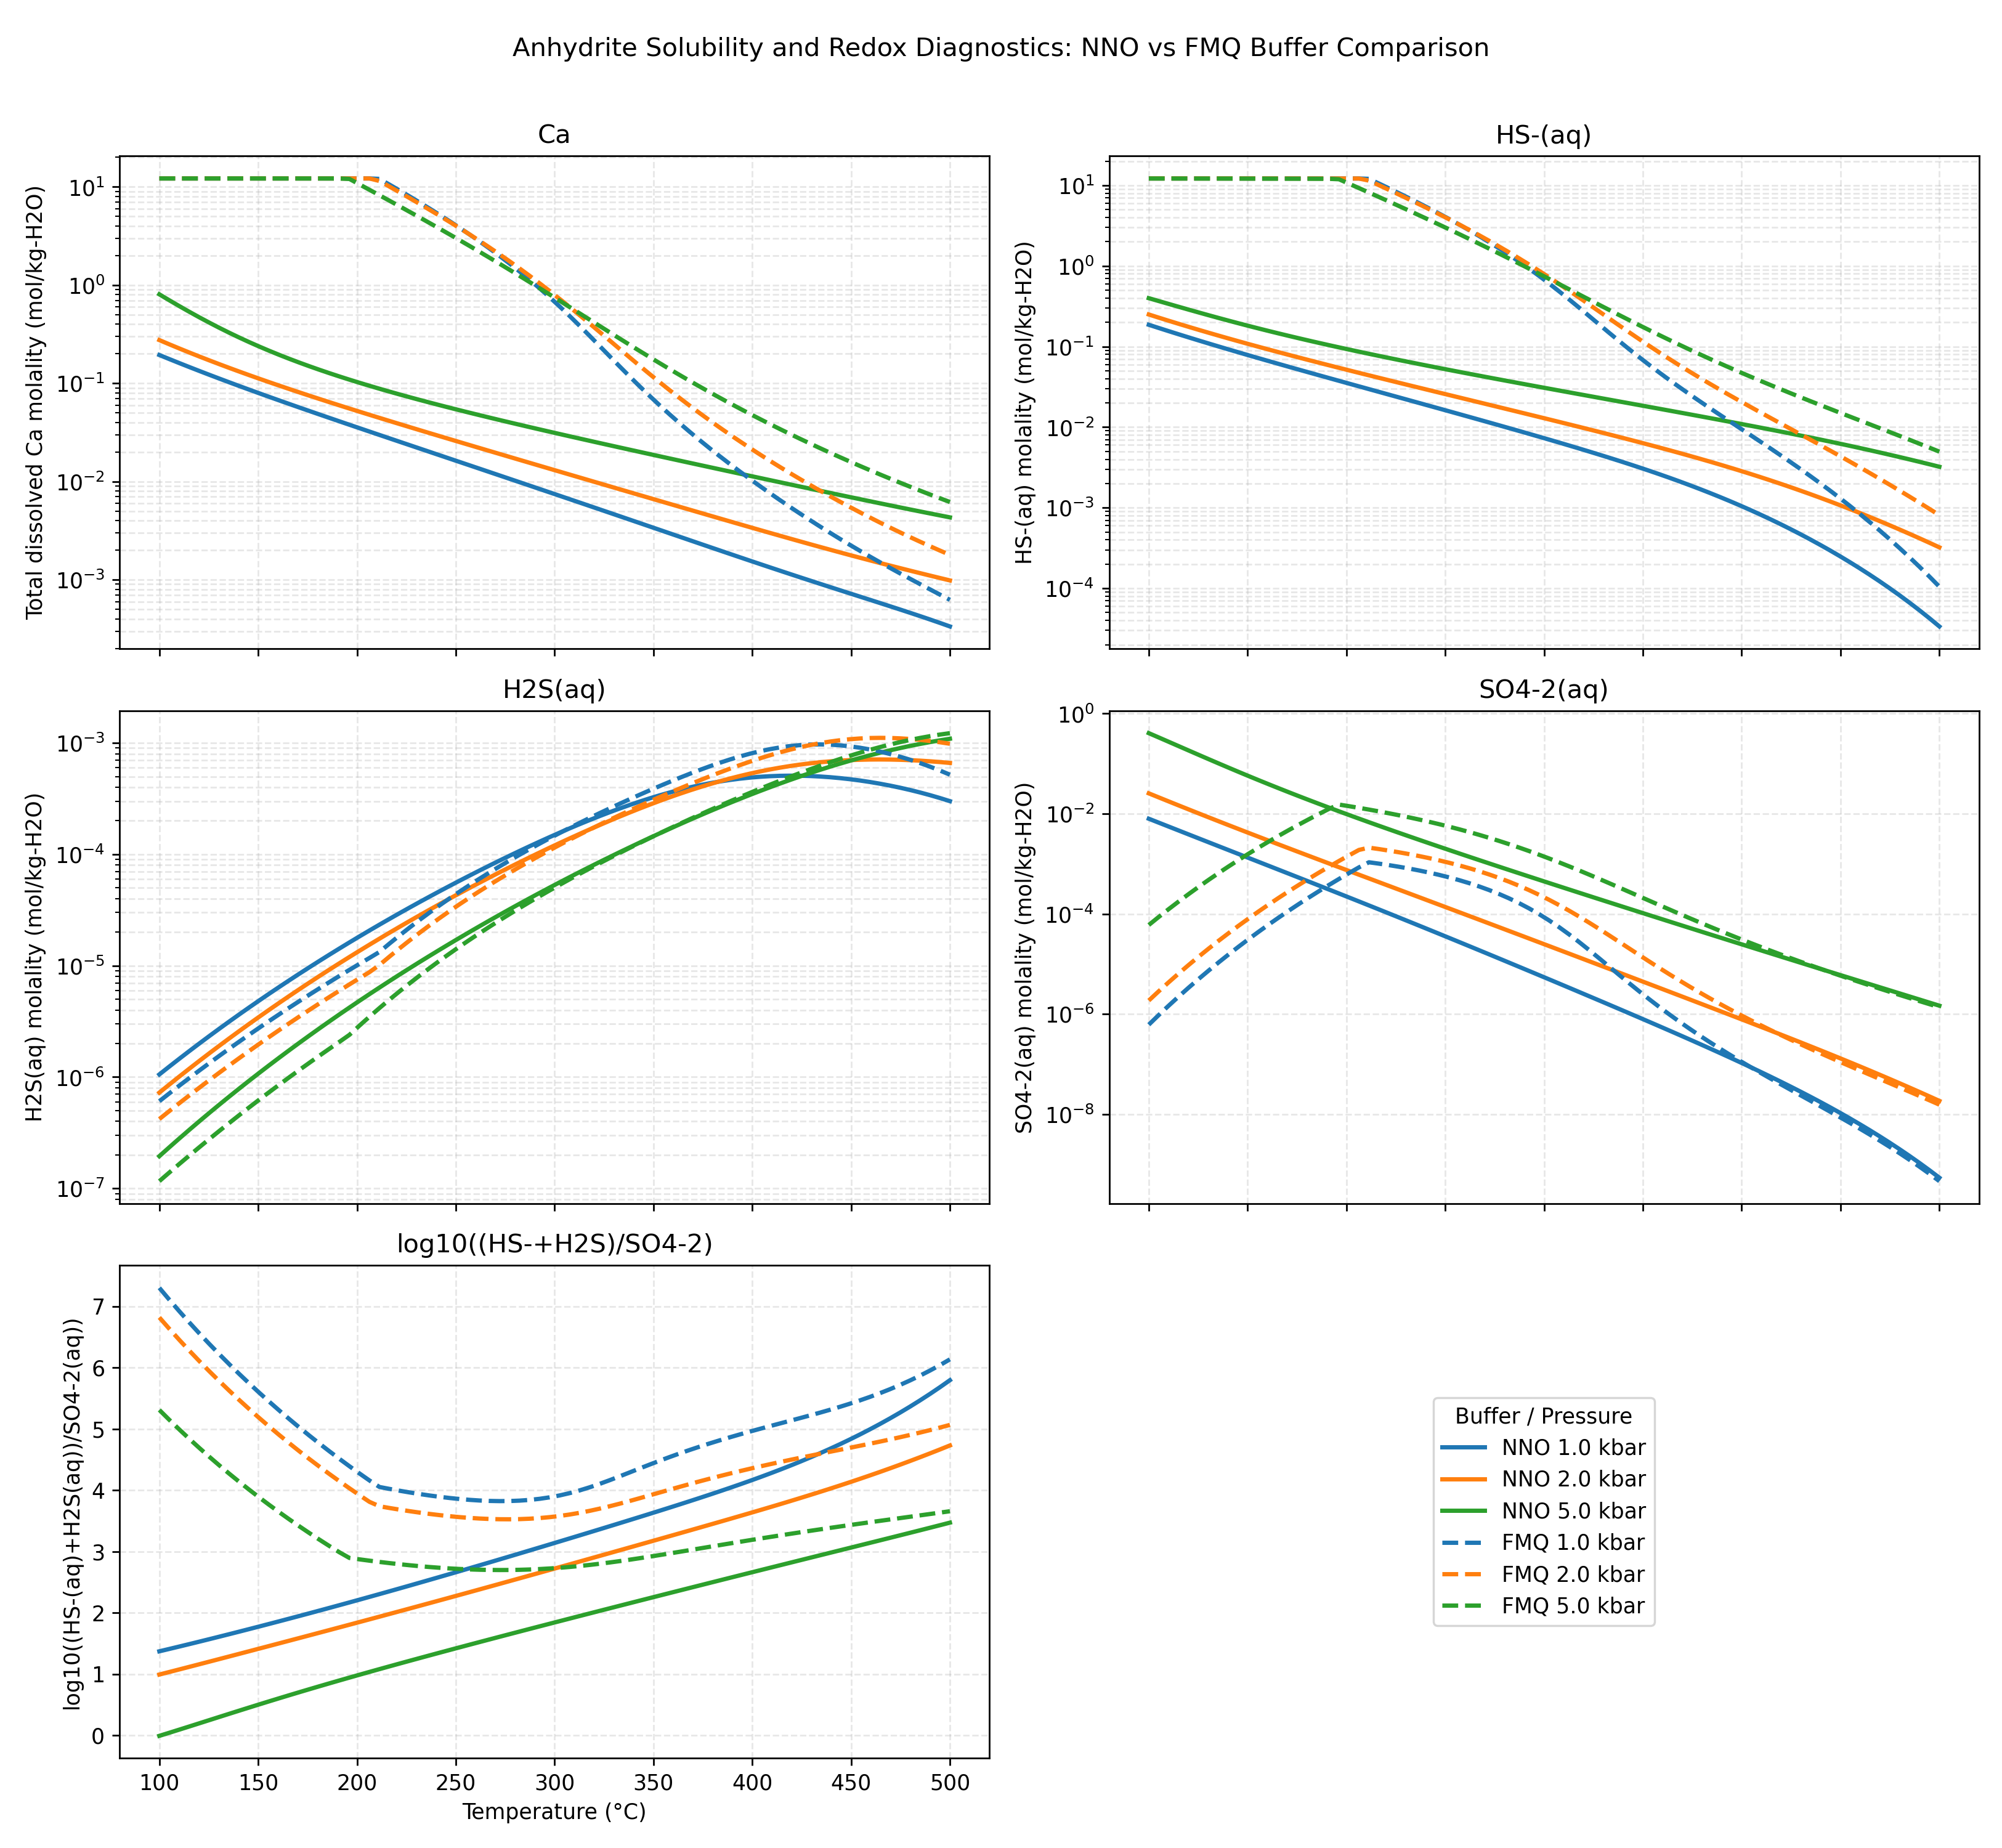

Source code (Python):
"""
Beginner Tutorial: Anhydrite Solubility with an Oxygen Fugacity Buffer

Summary
- This script calculates anhydrite solubility in water versus temperature.
- It applies a mineral oxygen fugacity buffer (for example NNO, HM, or Mn2O3-MnO).
- It saves one plot with solubility curves at fixed pressures.

Goal
- Keep the code minimal and beginner-friendly.
- Show clearly where to choose mineral, aqueous species, and fO2 buffer.


"""

import os
import sys
import numpy as np
import matplotlib

matplotlib.use("Agg")  # Non-interactive backend; required for savefig without a display
import matplotlib.pyplot as plt

# Prefer the local build in build/Reaktoro/Release when available.
THIS_DIR = os.path.dirname(os.path.abspath(__file__))
REPO_ROOT = os.path.dirname(os.path.dirname(THIS_DIR))
LOCAL_BUILD_PYD_DIR = os.path.join(REPO_ROOT, "build", "Reaktoro", "Release")

if os.path.isdir(LOCAL_BUILD_PYD_DIR) and LOCAL_BUILD_PYD_DIR not in sys.path:
    sys.path.insert(0, LOCAL_BUILD_PYD_DIR)

# autodiff must be imported AFTER the local build path is on sys.path,
# because it is bundled inside build/Reaktoro/Release alongside reaktoro4py.
import autodiff  # noqa: E402

try:
    # Use the local compiled extension from this repository build.
    from reaktoro4py import *  # noqa: F401,F403

    print(f"Using local Reaktoro build from: {LOCAL_BUILD_PYD_DIR}")
except ModuleNotFoundError:
    # Fallback only if local build is not available in the environment.
    from reaktoro import *  # noqa: F401,F403

    print("Using installed 'reaktoro' package (local build not found).")


# -----------------------------------------------------------------------------
# 1) User input section (edit this first)
# -----------------------------------------------------------------------------

# Mineral phase in SUPCRTBL.
MINERAL_NAME = "Anhydrite"
MINERAL_FORMULA = "CaSO4"

# Explicit aqueous species list (DEW database names).
# Use explicit names confirmed in this build's DEW species list.
# Include reduced and intermediate sulfur species plus dissolved oxygen so
# sulfur speciation can respond to the imposed oxygen fugacity.
AQUEOUS_SPECIES = [
    "H2O(aq)",
    "H+(aq)",
    "OH-(aq)",
    "O2(aq)",
    "Ca+2(aq)",
    "HS-(aq)",
    "H2S(aq)",
    "HSO3-(aq)",
    "SO3-2(aq)",
    "S2O3-2(aq)",
    "S2-2(aq)",
    "SO4-2(aq)",
    "HSO4-(aq)",
]

# Species/element to report as solubility.
TARGET_DISSOLVED_ELEMENT = "Ca"

# Diagnostic species to plot alongside dissolved Ca so the redox effect is
# visible directly in the output figure.
DIAGNOSTIC_SPECIES = [
    ("Ca", "element", "Total dissolved Ca molality (mol/kg-H2O)", "log"),
    ("HS-(aq)", "species", "HS-(aq) molality (mol/kg-H2O)", "log"),
    ("H2S(aq)", "species", "H2S(aq) molality (mol/kg-H2O)", "log"),
    ("SO4-2(aq)", "species", "SO4-2(aq) molality (mol/kg-H2O)", "log"),
    (
        "log10((HS-+H2S)/SO4-2)",
        "ratio",
        "log10((HS-(aq)+H2S(aq))/SO4-2(aq))",
        "linear",
    ),
]

# Oxygen fugacity buffers to compare.
# Common options from the helper: NNO, HM, Mn2O3-MnO, IW, FMQ, CCO.
FUGACITY_BUFFER_NAMES = ["NNO", "FMQ"]

# Fugacity species constrained in the equilibrium problem.
FUGACITY_SPECIES_NAME = "O2(g)"

# Include sulfur-bearing gases supported by SUPCRTBL so gas/aqueous sulfur
# speciation can shift with the imposed oxygen fugacity.
GAS_SPECIES = ["O2(g)", "S2(g)", "H2S(g)", "SO2(g)"]

# Pressure and temperature grid.
PRESSURES_KBAR = [1.0, 2.0, 5.0]
TEMPERATURE_MIN_C = 100.0
TEMPERATURE_MAX_C = 500.0
NUMBER_OF_TEMPERATURE_POINTS = 80

# Output plot location.
SCRIPT_DIR = os.path.dirname(os.path.abspath(__file__))
OUTPUT_PLOT = os.path.join(SCRIPT_DIR, "anhydrite_solubility_buffer_tutorial.png")


# -----------------------------------------------------------------------------
# 2) Buffer fugacity helper
# -----------------------------------------------------------------------------

# The buffer helper lives in Mineral_Solubilities/anhydrite.
BUFFER_HELPER_DIR = os.path.join(
    os.path.dirname(SCRIPT_DIR), "Mineral_Solubilities", "anhydrite"
)
if BUFFER_HELPER_DIR not in sys.path:
    sys.path.insert(0, BUFFER_HELPER_DIR)

import buffer_fO2_from_supcrtbl as buffer_supcrtbl


# -----------------------------------------------------------------------------
# 3) Build chemical system
# -----------------------------------------------------------------------------


# Path to the SUPCRTBL database file embedded in this repository.
SUPCRTBL_DATABASE_FILE = os.path.join(
    REPO_ROOT, "embedded", "databases", "reaktoro", "supcrtbl.yaml"
)


def build_anhydrite_system():
    """Create system with redox-sensitive sulfur chemistry and gas species."""

    dew_db = DEWDatabase("dew2024-aqueous")
    supcrt_db = Database.fromFile(SUPCRTBL_DATABASE_FILE)

    combined_db = Database(dew_db.species())
    combined_db.addSpecies(supcrt_db.species(MINERAL_NAME))
    for gas_species_name in GAS_SPECIES:
        combined_db.addSpecies(supcrt_db.species(gas_species_name))

    aqueous_phase = AqueousPhase(" ".join(AQUEOUS_SPECIES))
    aqueous_phase.setActivityModel(ActivityModelDEW())

    mineral_phase = MineralPhase(MINERAL_NAME)
    gas_phase = GaseousPhase(" ".join(GAS_SPECIES))

    return ChemicalSystem(combined_db, aqueous_phase, mineral_phase, gas_phase)


def set_state_amount(state, species_name, amount, unit):
    """Set species amount with compatibility for local reaktoro4py typed API."""
    try:
        state.set(species_name, float(amount), unit)
    except TypeError:
        state.set(species_name, autodiff.real(float(amount)), unit)


def get_diagnostic_value(aqprops, name, value_kind):
    """Read one diagnostic quantity from aqueous properties."""
    if value_kind == "element":
        return float(aqprops.elementMolality(name))
    if value_kind == "ratio":
        hs = float(aqprops.speciesMolality("HS-(aq)"))
        h2s = float(aqprops.speciesMolality("H2S(aq)"))
        so4 = float(aqprops.speciesMolality("SO4-2(aq)"))
        numerator = hs + h2s
        if numerator <= 0.0 or so4 <= 0.0:
            return np.nan
        return float(np.log10(numerator / so4))
    return float(aqprops.speciesMolality(name))


# -----------------------------------------------------------------------------
# 4) Main calculation
# -----------------------------------------------------------------------------


def main():
    buffer_label = " vs ".join(FUGACITY_BUFFER_NAMES)
    print("=" * 78)
    print("Anhydrite solubility tutorial with oxygen fugacity buffer")
    print(f"Mineral: {MINERAL_NAME} ({MINERAL_FORMULA})")
    print("Aqueous species: " + ", ".join(AQUEOUS_SPECIES))
    print(f"fO2 buffers: {buffer_label}")
    print("=" * 78)

    # Suppress the non-convergence warning spam (warning 906) — these are
    # expected for some T/P points and are handled gracefully as NaN.
    Warnings.disable(906)

    system = build_anhydrite_system()

    # This solver uses temperature, pressure, and a fixed fugacity condition.
    specs = EquilibriumSpecs(system)
    specs.temperature()
    specs.pressure()
    specs.fugacity(FUGACITY_SPECIES_NAME)

    solver = EquilibriumSolver(specs)
    conditions = EquilibriumConditions(specs)

    temperatures_c = np.linspace(
        TEMPERATURE_MIN_C,
        TEMPERATURE_MAX_C,
        NUMBER_OF_TEMPERATURE_POINTS,
    )

    # curves[buffer_name][diagnostic_name][pressure_kbar] = diagnostic value array
    all_curves = {}

    for buffer_name in FUGACITY_BUFFER_NAMES:
        curves = {name: {} for name, _, _, _ in DIAGNOSTIC_SPECIES}
        for pressure_kbar in PRESSURES_KBAR:
            pressure_bar = pressure_kbar * 1000.0
            diagnostic_values = {name: [] for name, _, _, _ in DIAGNOSTIC_SPECIES}

            state = ChemicalState(system)
            set_state_amount(state, "H2O(aq)", 55.5, "mol")
            set_state_amount(state, "H+(aq)", 1e-8, "mol")
            set_state_amount(state, "OH-(aq)", 1e-8, "mol")
            set_state_amount(state, "Ca+2(aq)", 1e-6, "mol")
            set_state_amount(state, MINERAL_NAME, 10.0, "mol")
            set_state_amount(state, FUGACITY_SPECIES_NAME, 1e-12, "mol")

            for temperature_c in temperatures_c:
                f_o2_bar = float(
                    buffer_supcrtbl.buffer_fugacity_bar(
                        "fO2",
                        buffer_name,
                        float(temperature_c),
                        float(pressure_bar),
                    )
                )

                conditions.temperature(float(temperature_c), "celsius")
                conditions.pressure(float(pressure_bar), "bar")
                conditions.fugacity(FUGACITY_SPECIES_NAME, f_o2_bar, "bar")

                result = solver.solve(state, conditions)

                if result.succeeded():
                    aqprops = AqueousProps(state)
                    for name, value_kind, _, _ in DIAGNOSTIC_SPECIES:
                        diagnostic_values[name].append(
                            get_diagnostic_value(aqprops, name, value_kind)
                        )
                else:
                    for name, _, _, _ in DIAGNOSTIC_SPECIES:
                        diagnostic_values[name].append(np.nan)

            for name, _, _, _ in DIAGNOSTIC_SPECIES:
                curves[name][pressure_kbar] = np.array(diagnostic_values[name])

            valid = np.isfinite(curves[TARGET_DISSOLVED_ELEMENT][pressure_kbar]).sum()
            print(
                f"[{buffer_name}] Computed {valid}/{len(temperatures_c)} points at {pressure_kbar:.1f} kbar",
                flush=True,
            )

        all_curves[buffer_name] = curves

    # One linestyle per buffer, one colour per pressure.
    linestyles = ["-", "--", "-.", ":"]
    colors = ["tab:blue", "tab:orange", "tab:green", "tab:red", "tab:purple"]

    # Plot Ca plus diagnostic aqueous species in one figure.
    fig, axes = plt.subplots(3, 2, figsize=(13, 12), sharex=True)
    axes = axes.ravel()

    for plot_index, (diagnostic_name, _, ylabel, yscale) in enumerate(
        DIAGNOSTIC_SPECIES
    ):
        axis = axes[plot_index]
        for bi, buffer_name in enumerate(FUGACITY_BUFFER_NAMES):
            ls = linestyles[bi % len(linestyles)]
            for ci, pressure_kbar in enumerate(PRESSURES_KBAR):
                y = all_curves[buffer_name][diagnostic_name][pressure_kbar]
                if yscale == "log":
                    valid = np.isfinite(y) & (y > 0.0)
                else:
                    valid = np.isfinite(y)
                axis.plot(
                    temperatures_c[valid],
                    y[valid],
                    linestyle=ls,
                    color=colors[ci % len(colors)],
                    linewidth=2.0,
                    label=f"{buffer_name} {pressure_kbar:.1f} kbar",
                )

        if yscale == "log":
            axis.set_yscale("log")
        axis.set_ylabel(ylabel)
        axis.grid(True, which="both", alpha=0.3, linestyle="--")
        axis.set_title(diagnostic_name)

    axes[4].set_xlabel("Temperature (°C)")
    axes[5].set_xlabel("Temperature (°C)")
    axes[5].axis("off")
    handles, labels = axes[0].get_legend_handles_labels()
    axes[5].legend(handles, labels, title="Buffer / Pressure", loc="center")

    fig.suptitle(
        f"Anhydrite Solubility and Redox Diagnostics: {buffer_label} Buffer Comparison"
    )
    fig.tight_layout(rect=(0.0, 0.0, 1.0, 0.97))
    fig.savefig(OUTPUT_PLOT, dpi=250)
    plt.close(fig)

    print(f"Saved plot: {OUTPUT_PLOT}", flush=True)


if __name__ == "__main__":
    main()
